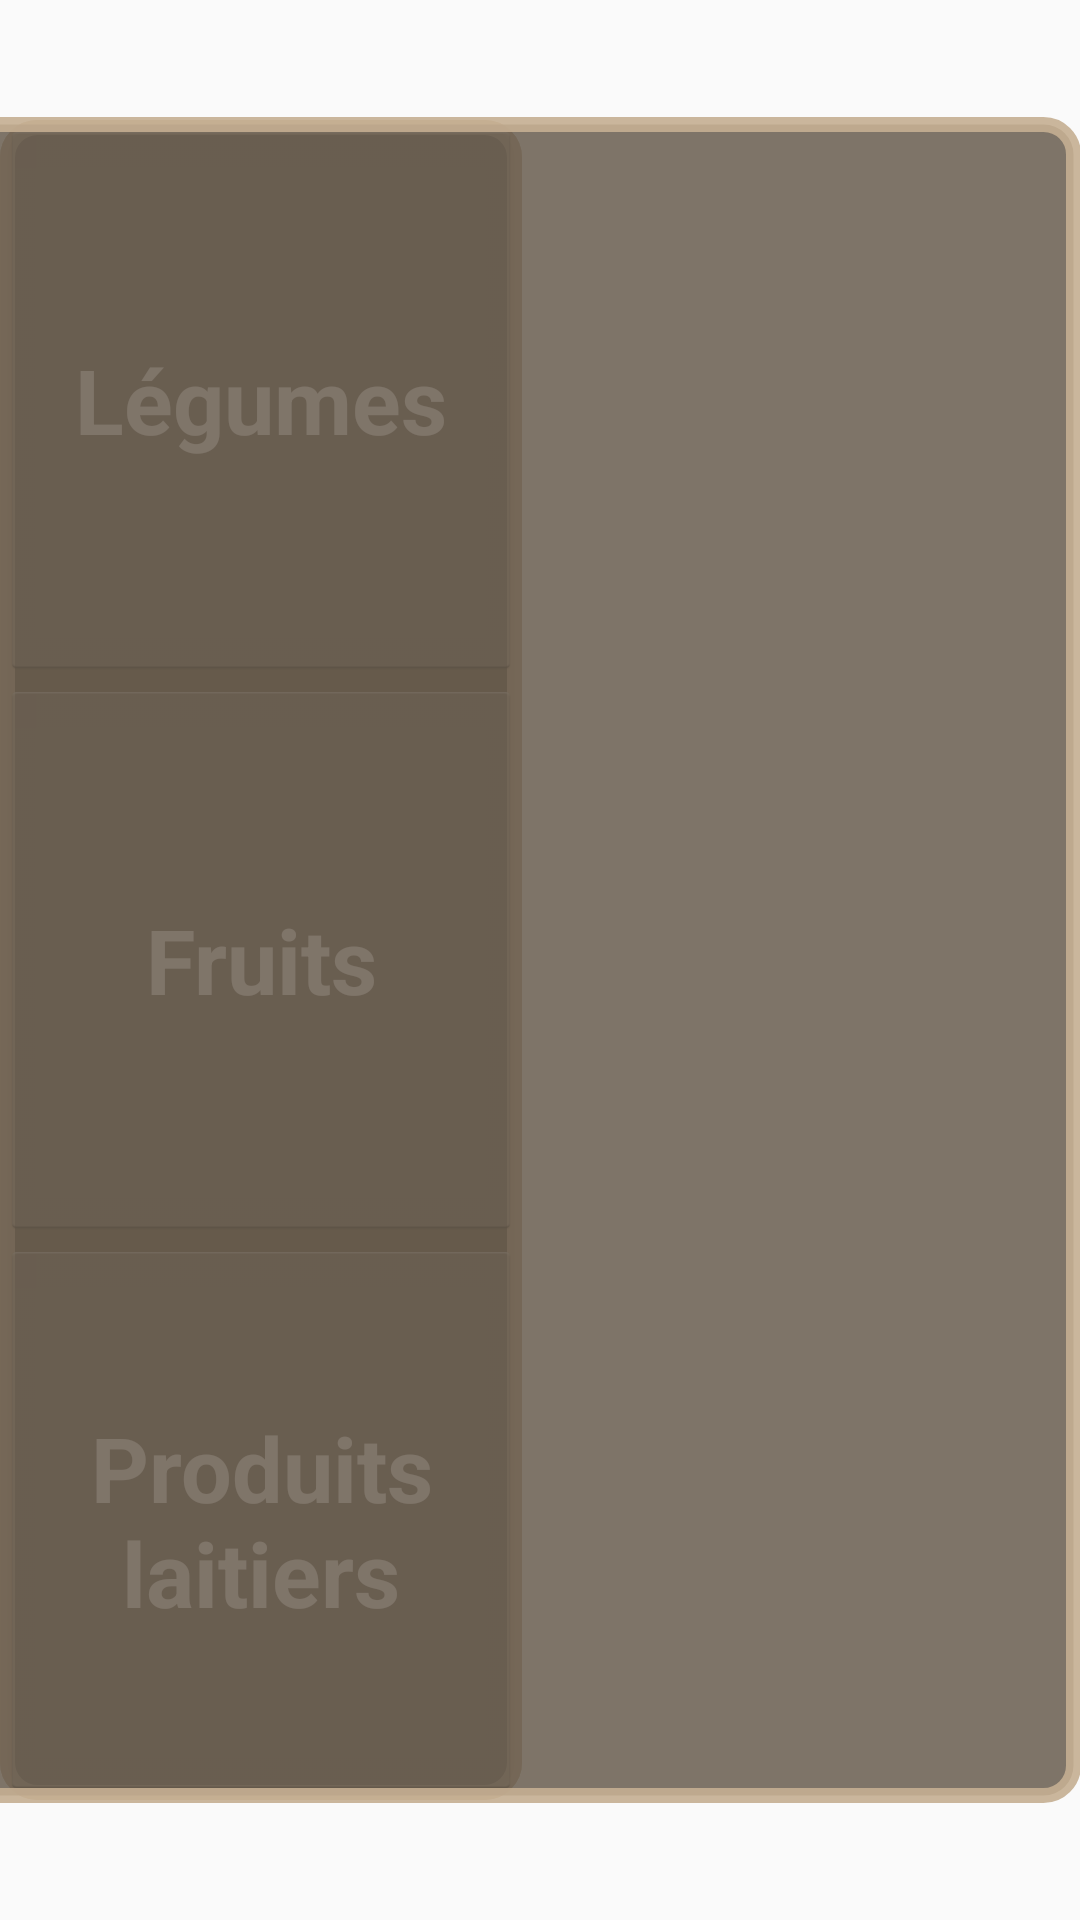

Produce the Android XML layout that renders to this screen, including the resource entries it uses.
<!-- AndroidManifest.xml: application theme AppTheme -->
<!-- res/layout/courses_fargment.xml -->
<?xml version="1.0" encoding="utf-8"?>
<android.support.constraint.ConstraintLayout xmlns:android="http://schemas.android.com/apk/res/android"
    xmlns:app="http://schemas.android.com/apk/res-auto"
    xmlns:tools="http://schemas.android.com/tools"
    android:id="@+id/constraintLayout"
    android:layout_width="match_parent"
    android:layout_height="match_parent">

    <RelativeLayout
        android:id="@+id/relativeLayout"
        android:layout_width="174dp"
        android:layout_height="560dp"
        android:background="@drawable/border_style"
        app:layout_constraintBottom_toBottomOf="parent"
        app:layout_constraintTop_toTopOf="parent">

        <LinearLayout
            android:layout_width="match_parent"
            android:layout_height="match_parent"
            android:background="@drawable/border_style"
            android:orientation="vertical">

            <Button
                android:id="@+id/legumes"
                style="@android:style/Widget.Holo.Light.Button.Inset"
                android:layout_width="match_parent"
                android:layout_height="0dp"
                android:layout_weight="1"
                android:text="Légumes"
                android:textColor="#FFFF"
                android:textStyle="bold"
                android:textSize="30dp"
                android:textAppearance="@style/TextAppearance.AppCompat.Headline" />

            <Button
                android:id="@+id/fruits"
                style="@android:style/Widget.Holo.Light.Button.Inset"
                android:layout_width="match_parent"
                android:layout_height="0dp"
                android:layout_weight="1"
                android:text="Fruits"
                android:textColor="#FFFF"
                android:textStyle="bold"
                android:textSize="30dp"
                android:textAppearance="@style/TextAppearance.AppCompat.Headline" />

            <Button
                android:id="@+id/produitslait"
                style="@android:style/Widget.Holo.Light.Button.Inset"
                android:layout_width="match_parent"
                android:layout_height="0dp"
                android:layout_weight="1"                android:textColor="#FFFF"
                android:textStyle="bold"
                android:textSize="30dp"
                android:text="Produits laitiers"
                android:textAppearance="@style/TextAppearance.AppCompat.Headline" />

        </LinearLayout>
    </RelativeLayout>


    <android.support.constraint.ConstraintLayout
        android:id="@+id/listaliment"
        android:layout_width="1100dp"
        android:layout_height="562dp"
        android:background="@drawable/border_style"
        app:layout_constraintBottom_toBottomOf="parent"
        app:layout_constraintEnd_toEndOf="parent"
        app:layout_constraintTop_toTopOf="parent">

        <RelativeLayout
            android:id="@+id/defile_aliment"
            android:layout_width="491dp"
            android:layout_height="558dp"
            app:layout_constraintStart_toStartOf="parent"
            app:layout_constraintTop_toTopOf="parent"
            tools:layout_conversion_absoluteHeight="457dp"
            tools:layout_conversion_absoluteWidth="424dp" />

        <RelativeLayout
            android:id="@+id/aliment_description"
            android:layout_width="589dp"
            android:layout_height="560dp"
            android:layout_marginEnd="9dp"
            app:layout_constraintBottom_toBottomOf="parent"
            app:layout_constraintEnd_toEndOf="parent"
            app:layout_constraintTop_toTopOf="parent"
            tools:layout_conversion_absoluteHeight="457dp"
            tools:layout_conversion_absoluteWidth="646dp" />

    </android.support.constraint.ConstraintLayout>

</android.support.constraint.ConstraintLayout>
<!-- resources referenced by this layout -->
<resources>
  <!-- drawable border_style (drawable) -->
  <?xml version="1.0" encoding="utf-8"?>
  <shape xmlns:android="http://schemas.android.com/apk/res/android"
      android:shape="rectangle">
  
      <stroke android:width="5dp" android:color="#e5c6af92" />
      <solid android:angle="270"
          android:color="#d4665a4b"/>
      <corners
          android:radius="10dp"
          android:bottomLeftRadius="10dp"
          android:bottomRightRadius="10dp"
          android:topLeftRadius="10dp"
          android:topRightRadius="10dp"/>
  
  </shape>
  <style name="AppTheme" parent="Theme.AppCompat.Light.DarkActionBar">
          
          <item name="colorPrimary">@color/colorPrimary</item>
          <item name="colorPrimaryDark">@color/colorPrimaryDark</item>
          <item name="colorAccent">@color/colorAccent</item>
      </style>
  <!-- not gathered from this repository: default colours our renderer supplied (Android Studio template values) -->
  <color name="colorPrimary">#FF6200EE</color>
  <color name="colorPrimaryDark">#FF3700B3</color>
  <color name="colorAccent">#FF03DAC5</color>
</resources>
